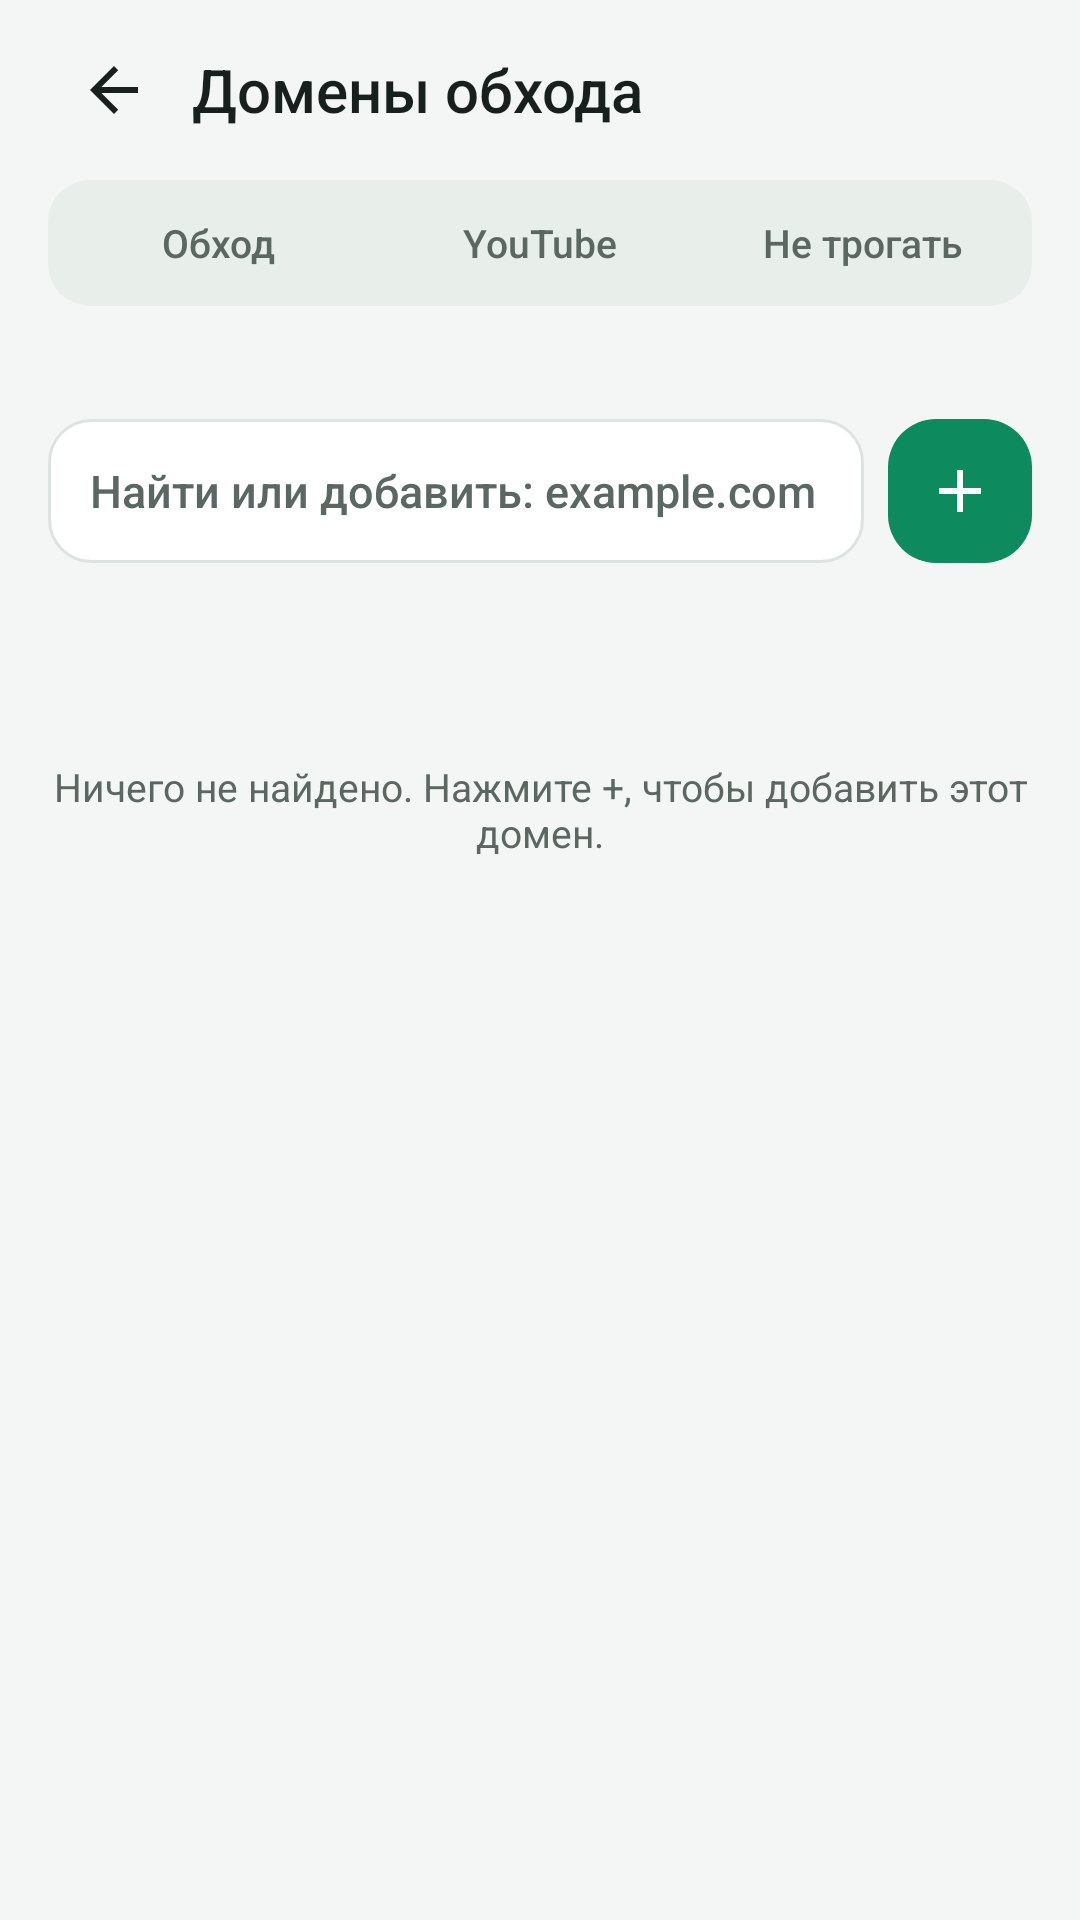

This screen was rendered from an Android layout file. Write that file and the resources it references.
<!-- AndroidManifest.xml: application theme AppTheme -->
<!-- res/layout/activity_domains.xml -->
<?xml version="1.0" encoding="utf-8"?>
<LinearLayout xmlns:android="http://schemas.android.com/apk/res/android"
    android:layout_width="match_parent"
    android:layout_height="match_parent"
    android:orientation="vertical"
    android:paddingStart="16dp"
    android:paddingTop="8dp"
    android:paddingEnd="16dp">

    <LinearLayout
        android:layout_width="match_parent"
        android:layout_height="wrap_content"
        android:gravity="center_vertical"
        android:orientation="horizontal">

        <ImageView
            android:id="@+id/back"
            android:layout_width="44dp"
            android:layout_height="44dp"
            android:background="?android:attr/selectableItemBackgroundBorderless"
            android:clickable="true"
            android:contentDescription="@string/back"
            android:focusable="true"
            android:padding="10dp"
            android:src="@drawable/ic_back" />

        <TextView
            android:layout_width="0dp"
            android:layout_height="wrap_content"
            android:layout_marginStart="4dp"
            android:layout_weight="1"
            android:fontFamily="sans-serif-medium"
            android:text="@string/domains_title"
            android:textColor="@color/on_surface"
            android:textSize="20sp" />
    </LinearLayout>

    <LinearLayout
        android:layout_width="match_parent"
        android:layout_height="wrap_content"
        android:layout_marginTop="8dp"
        android:background="@drawable/bg_segments"
        android:orientation="horizontal"
        android:padding="3dp">

        <TextView android:id="@+id/tab_general" style="@style/Segment" android:text="@string/domains_tab_general" />
        <TextView android:id="@+id/tab_google" style="@style/Segment" android:text="@string/domains_tab_google" />
        <TextView android:id="@+id/tab_exclude" style="@style/Segment" android:text="@string/domains_tab_exclude" />
    </LinearLayout>

    <TextView
        android:id="@+id/domain_description"
        style="@style/Muted"
        android:layout_marginTop="10dp"
        android:paddingStart="4dp"
        android:paddingEnd="4dp" />

    <LinearLayout
        android:layout_width="match_parent"
        android:layout_height="wrap_content"
        android:layout_marginTop="10dp"
        android:gravity="center_vertical"
        android:orientation="horizontal">

        <EditText
            android:id="@+id/domain_input"
            android:layout_width="0dp"
            android:layout_height="48dp"
            android:layout_weight="1"
            android:background="@drawable/bg_input"
            android:hint="@string/domains_input_hint"
            android:imeOptions="actionDone"
            android:importantForAutofill="no"
            android:inputType="textUri|textNoSuggestions"
            android:maxLines="1"
            android:paddingStart="14dp"
            android:paddingEnd="14dp"
            android:textColor="@color/on_surface"
            android:textColorHint="@color/muted"
            android:textSize="15sp" />

        <ImageView
            android:id="@+id/domain_add"
            android:layout_width="48dp"
            android:layout_height="48dp"
            android:layout_marginStart="8dp"
            android:background="@drawable/bg_button_primary"
            android:backgroundTint="@color/accent"
            android:clickable="true"
            android:contentDescription="@string/domains_add"
            android:focusable="true"
            android:padding="12dp"
            android:src="@drawable/ic_add" />
    </LinearLayout>

    <LinearLayout
        android:layout_width="match_parent"
        android:layout_height="wrap_content"
        android:layout_marginTop="10dp"
        android:gravity="center_vertical"
        android:orientation="horizontal"
        android:paddingStart="4dp"
        android:paddingEnd="4dp">

        <TextView
            android:id="@+id/domain_count"
            android:layout_width="0dp"
            android:layout_height="wrap_content"
            android:layout_weight="1"
            android:textColor="@color/muted"
            android:textSize="13sp" />

        <TextView
            android:id="@+id/domain_reset"
            android:layout_width="wrap_content"
            android:layout_height="wrap_content"
            android:background="?android:attr/selectableItemBackground"
            android:clickable="true"
            android:focusable="true"
            android:padding="6dp"
            android:text="@string/domains_reset"
            android:textColor="@color/accent"
            android:textSize="13sp"
            android:visibility="gone" />
    </LinearLayout>

    <FrameLayout
        android:layout_width="match_parent"
        android:layout_height="0dp"
        android:layout_marginTop="6dp"
        android:layout_weight="1">

        <ListView
            android:id="@+id/domain_list"
            android:layout_width="match_parent"
            android:layout_height="match_parent"
            android:clipToPadding="false"
            android:divider="@null"
            android:dividerHeight="4dp"
            android:paddingBottom="16dp"
            android:scrollbars="none" />

        <TextView
            android:id="@+id/domain_empty"
            style="@style/Muted"
            android:layout_gravity="center_horizontal"
            android:layout_marginTop="32dp"
            android:gravity="center"
            android:text="@string/domains_empty" />
    </FrameLayout>
</LinearLayout>
<!-- resources referenced by this layout -->
<resources>
  <color name="accent">#0E8A5F</color>
  <color name="muted">#5B6861</color>
  <color name="on_surface">#17201C</color>
  <!-- drawable bg_button_primary (drawable) -->
  <?xml version="1.0" encoding="utf-8"?>
  <ripple xmlns:android="http://schemas.android.com/apk/res/android" android:color="#33FFFFFF"><item><shape><solid android:color="#FFFFFFFF" /><corners android:radius="16dp" /></shape></item></ripple>
  <!-- drawable bg_input (drawable) -->
  <?xml version="1.0" encoding="utf-8"?>
  <shape xmlns:android="http://schemas.android.com/apk/res/android"><solid android:color="@color/surface" /><stroke android:width="1dp" android:color="@color/outline" /><corners android:radius="14dp" /></shape>
  <!-- drawable bg_segments (drawable) -->
  <?xml version="1.0" encoding="utf-8"?>
  <shape xmlns:android="http://schemas.android.com/apk/res/android"><solid android:color="@color/surface_alt" /><corners android:radius="14dp" /></shape>
  <!-- drawable ic_add (drawable) -->
  <?xml version="1.0" encoding="utf-8"?>
  <vector xmlns:android="http://schemas.android.com/apk/res/android" android:width="24dp" android:height="24dp" android:viewportWidth="24" android:viewportHeight="24" android:tint="@color/on_accent">
      <path android:fillColor="#FFFFFFFF" android:pathData="M19,13h-6v6h-2v-6H5v-2h6V5h2v6h6v2z" />
  </vector>
  <!-- drawable ic_back (drawable) -->
  <?xml version="1.0" encoding="utf-8"?>
  <vector xmlns:android="http://schemas.android.com/apk/res/android" android:width="24dp" android:height="24dp" android:viewportWidth="24" android:viewportHeight="24" android:tint="@color/on_surface">
      <path android:fillColor="#FFFFFFFF" android:pathData="M20,11H7.8l5.6,-5.6L12,4l-8,8 8,8 1.4,-1.4L7.8,13H20v-2z" />
  </vector>
  <string name="back">Назад</string>
  <string name="domains_add">Добавить домен</string>
  <string name="domains_empty">Ничего не найдено. Нажмите +, чтобы добавить этот домен.</string>
  <string name="domains_input_hint">Найти или добавить: example.com</string>
  <string name="domains_reset">Вернуть исходный список</string>
  <string name="domains_tab_exclude">Не трогать</string>
  <string name="domains_tab_general">Обход</string>
  <string name="domains_tab_google">YouTube</string>
  <string name="domains_title">Домены обхода</string>
  <style name="Muted">
          <item name="android:layout_width">match_parent</item>
          <item name="android:layout_height">wrap_content</item>
          <item name="android:textColor">@color/muted</item>
          <item name="android:textSize">13sp</item>
      </style>
  <style name="AppTheme" parent="AppTheme.Base" />
  <color name="surface">#FFFFFF</color>
  <color name="outline">#DDE4E0</color>
  <color name="surface_alt">#E8EEEA</color>
  <color name="on_accent">#FFFFFF</color>
  <!-- drawable bg_segment (drawable) -->
  <?xml version="1.0" encoding="utf-8"?>
  <selector xmlns:android="http://schemas.android.com/apk/res/android"><item android:state_selected="true"><shape><solid android:color="@color/surface" /><corners android:radius="11dp" /></shape></item><item><shape><solid android:color="@android:color/transparent" /></shape></item></selector>
  <style name="AppTheme.Base" parent="android:Theme.Material.Light.NoActionBar">
          <item name="android:colorPrimary">@color/accent</item>
          <item name="android:colorPrimaryDark">@color/bg</item>
          <item name="android:colorAccent">@color/accent</item>
          <item name="android:windowBackground">@color/bg</item>
          <item name="android:statusBarColor">@color/bg</item>
          <item name="android:navigationBarColor">@color/bg</item>
          <item name="android:textColorPrimary">@color/on_surface</item>
          <item name="android:textColorSecondary">@color/muted</item>
      </style>
  <color name="bg">#F3F6F4</color>
</resources>
